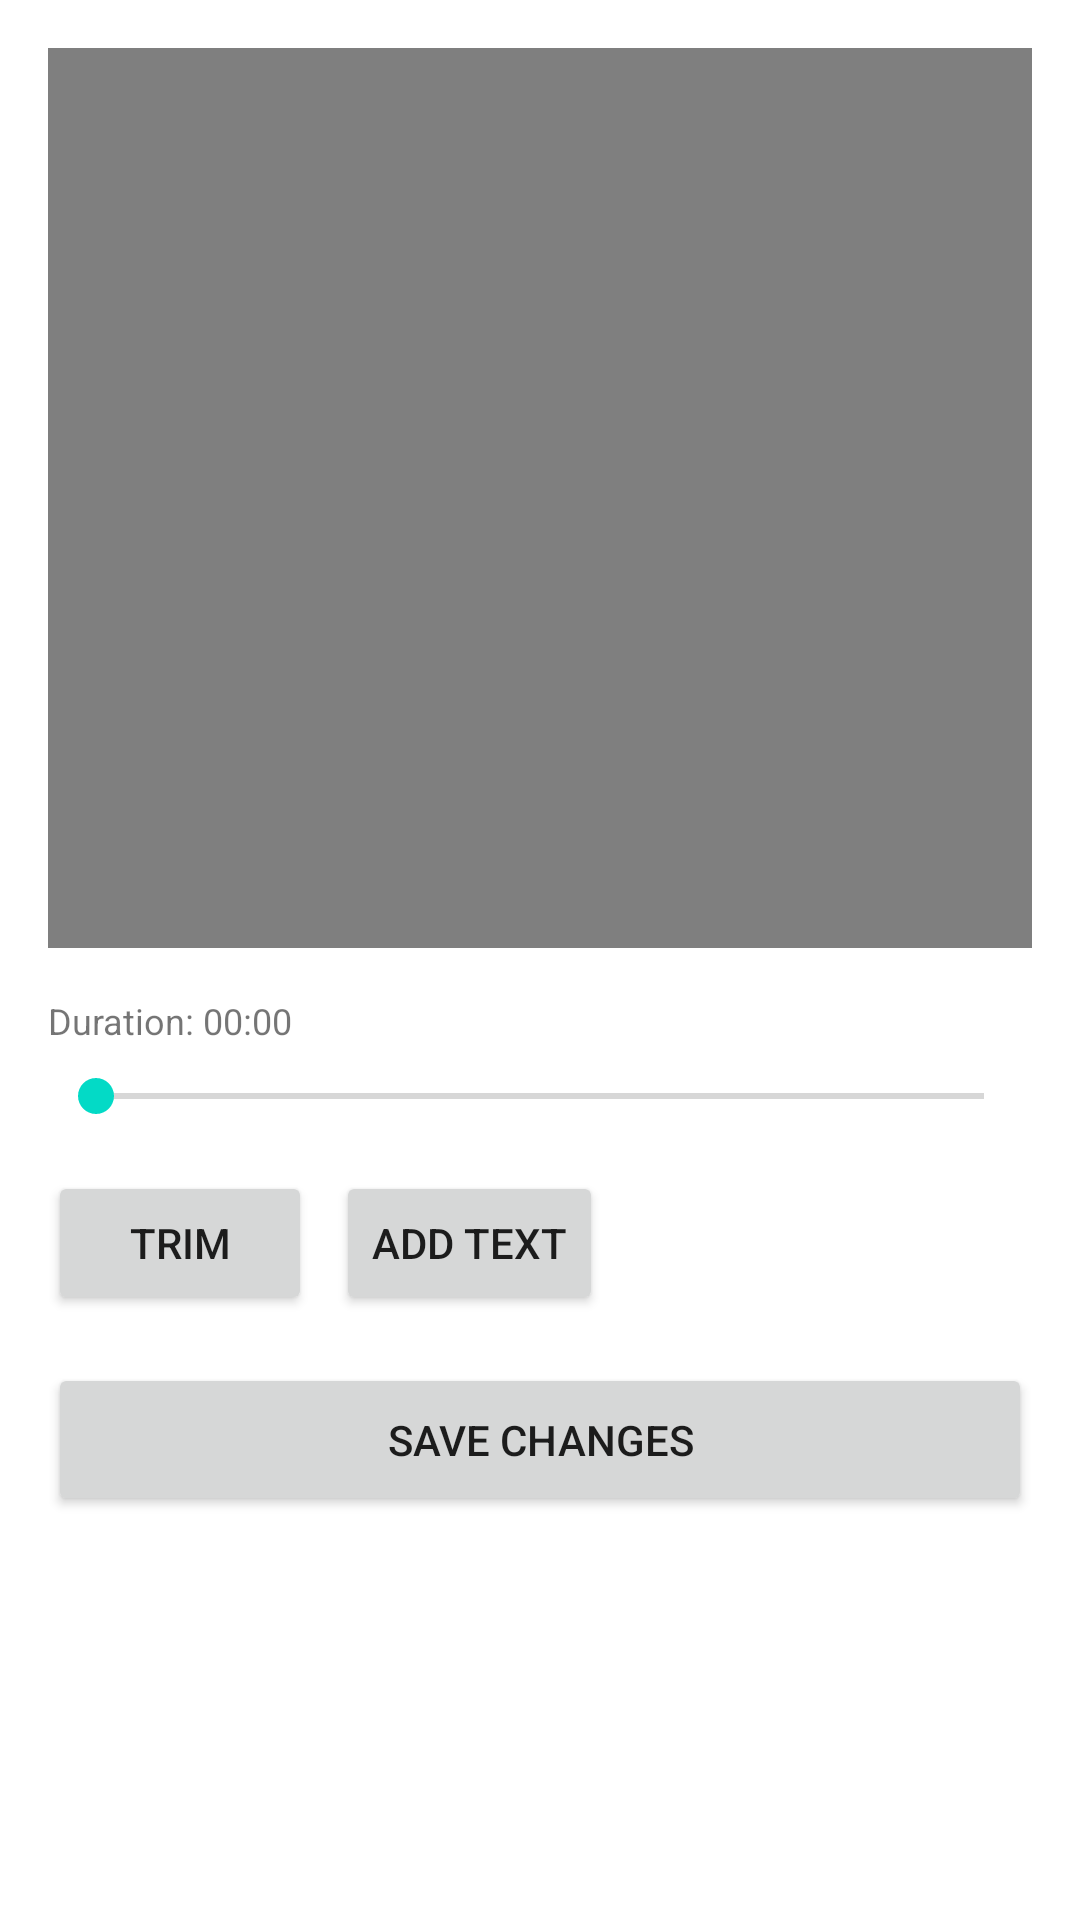

The Android layout XML behind this screen, and the referenced resources:
<!-- AndroidManifest.xml: application theme Theme.ScreenRecorder -->
<!-- res/layout/activity_editor.xml -->
<?xml version="1.0" encoding="utf-8"?>
<LinearLayout xmlns:android="http://schemas.android.com/apk/res/android"
    android:layout_width="match_parent"
    android:layout_height="match_parent"
    android:orientation="vertical"
    android:padding="16dp">

    <VideoView
        android:id="@+id/video_view"
        android:layout_width="match_parent"
        android:layout_height="300dp"
        android:layout_marginBottom="16dp" />

    <TextView
        android:id="@+id/tv_video_info"
        android:layout_width="match_parent"
        android:layout_height="wrap_content"
        android:text="Duration: 00:00"
        android:textSize="12sp"
        android:layout_marginBottom="8dp" />

    <SeekBar
        android:id="@+id/seek_bar_trim"
        android:layout_width="match_parent"
        android:layout_height="wrap_content"
        android:layout_marginBottom="16dp" />

    <HorizontalScrollView
        android:layout_width="match_parent"
        android:layout_height="wrap_content"
        android:layout_marginBottom="16dp">

        <LinearLayout
            android:layout_width="wrap_content"
            android:layout_height="wrap_content"
            android:orientation="horizontal">

            <Button
                android:id="@+id/btn_trim"
                android:layout_width="wrap_content"
                android:layout_height="wrap_content"
                android:text="@string/trim"
                android:layout_marginEnd="8dp" />

            <Button
                android:id="@+id/btn_add_text"
                android:layout_width="wrap_content"
                android:layout_height="wrap_content"
                android:text="@string/add_text"
                android:layout_marginEnd="8dp" />

        </LinearLayout>

    </HorizontalScrollView>

    <Button
        android:id="@+id/btn_save_edit"
        android:layout_width="match_parent"
        android:layout_height="wrap_content"
        android:text="@string/save_edit"
        android:padding="16dp" />

</LinearLayout>
<!-- resources referenced by this layout -->
<resources>
  <string name="add_text">Add Text</string>
  <string name="save_edit">Save Changes</string>
  <string name="trim">Trim</string>
  <style name="Theme.ScreenRecorder" parent="Theme.MaterialComponents.DayNight.DarkActionBar">
          <item name="colorPrimary">@color/primary</item>
          <item name="colorPrimaryVariant">@color/primary_dark</item>
          <item name="colorSecondary">@color/secondary</item>
          <item name="colorSecondaryVariant">@color/secondary_dark</item>
          <item name="colorError">@color/error</item>
          <item name="colorOnPrimary">@android:color/white</item>
          <item name="colorOnSecondary">@android:color/black</item>
          <item name="colorOnError">@android:color/white</item>
      </style>
  <color name="primary">#2196F3</color>
  <color name="primary_dark">#1976D2</color>
  <color name="secondary">#03DAC6</color>
  <color name="secondary_dark">#03DAC6</color>
  <color name="error">#CF6679</color>
</resources>
